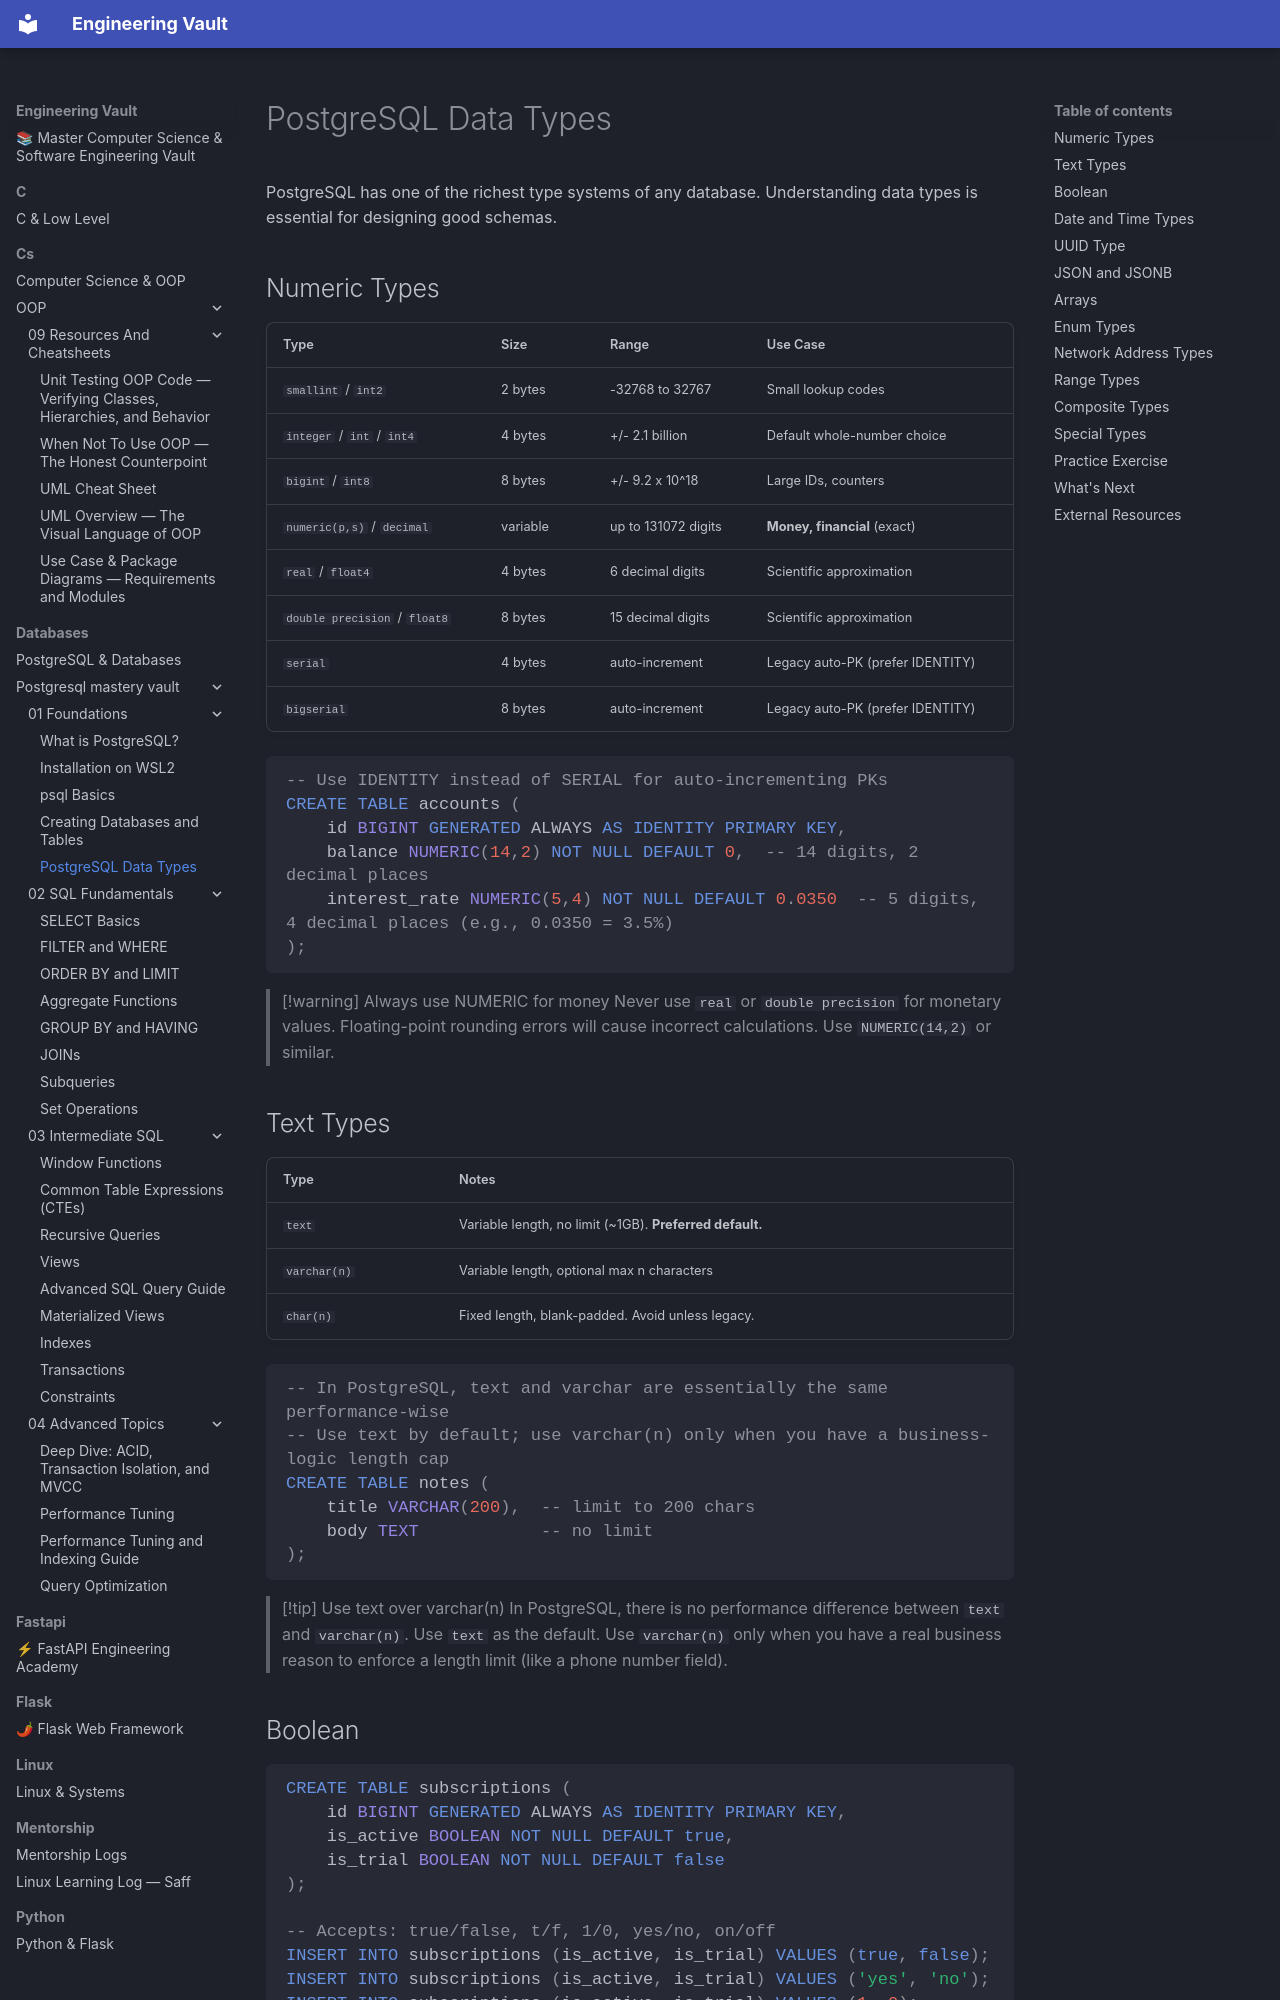

repository: Saff9/engineering-vault · page: databases/postgresql-mastery-vault/01-Foundations/05-Data-Types/index.html · generator: mkdocs

---
tags: [postgresql, foundations, data-types]
---

# PostgreSQL Data Types

PostgreSQL has one of the richest type systems of any database. Understanding data types is essential for designing good schemas.

## Numeric Types

| Type | Size | Range | Use Case |
|------|------|-------|----------|
| `smallint` / `int2` | 2 bytes | -32768 to 32767 | Small lookup codes |
| `integer` / `int` / `int4` | 4 bytes | +/- 2.1 billion | Default whole-number choice |
| `bigint` / `int8` | 8 bytes | +/- 9.2 x 10^18 | Large IDs, counters |
| `numeric(p,s)` / `decimal` | variable | up to 131072 digits | **Money, financial** (exact) |
| `real` / `float4` | 4 bytes | 6 decimal digits | Scientific approximation |
| `double precision` / `float8` | 8 bytes | 15 decimal digits | Scientific approximation |
| `serial` | 4 bytes | auto-increment | Legacy auto-PK (prefer IDENTITY) |
| `bigserial` | 8 bytes | auto-increment | Legacy auto-PK (prefer IDENTITY) |

```sql
-- Use IDENTITY instead of SERIAL for auto-incrementing PKs
CREATE TABLE accounts (
    id BIGINT GENERATED ALWAYS AS IDENTITY PRIMARY KEY,
    balance NUMERIC(14,2) NOT NULL DEFAULT 0,  -- 14 digits, 2 decimal places
    interest_rate NUMERIC(5,4) NOT NULL DEFAULT 0.0350  -- 5 digits, 4 decimal places (e.g., 0.0350 = 3.5%)
);
```

> [!warning] Always use NUMERIC for money
> Never use `real` or `double precision` for monetary values. Floating-point rounding errors will cause incorrect calculations. Use `NUMERIC(14,2)` or similar.

## Text Types

| Type | Notes |
|------|-------|
| `text` | Variable length, no limit (~1GB). **Preferred default.** |
| `varchar(n)` | Variable length, optional max n characters |
| `char(n)` | Fixed length, blank-padded. Avoid unless legacy. |

```sql
-- In PostgreSQL, text and varchar are essentially the same performance-wise
-- Use text by default; use varchar(n) only when you have a business-logic length cap
CREATE TABLE notes (
    title VARCHAR(200),  -- limit to 200 chars
    body TEXT            -- no limit
);
```

> [!tip] Use text over varchar(n)
> In PostgreSQL, there is no performance difference between `text` and `varchar(n)`. Use `text` as the default. Use `varchar(n)` only when you have a real business reason to enforce a length limit (like a phone number field).
